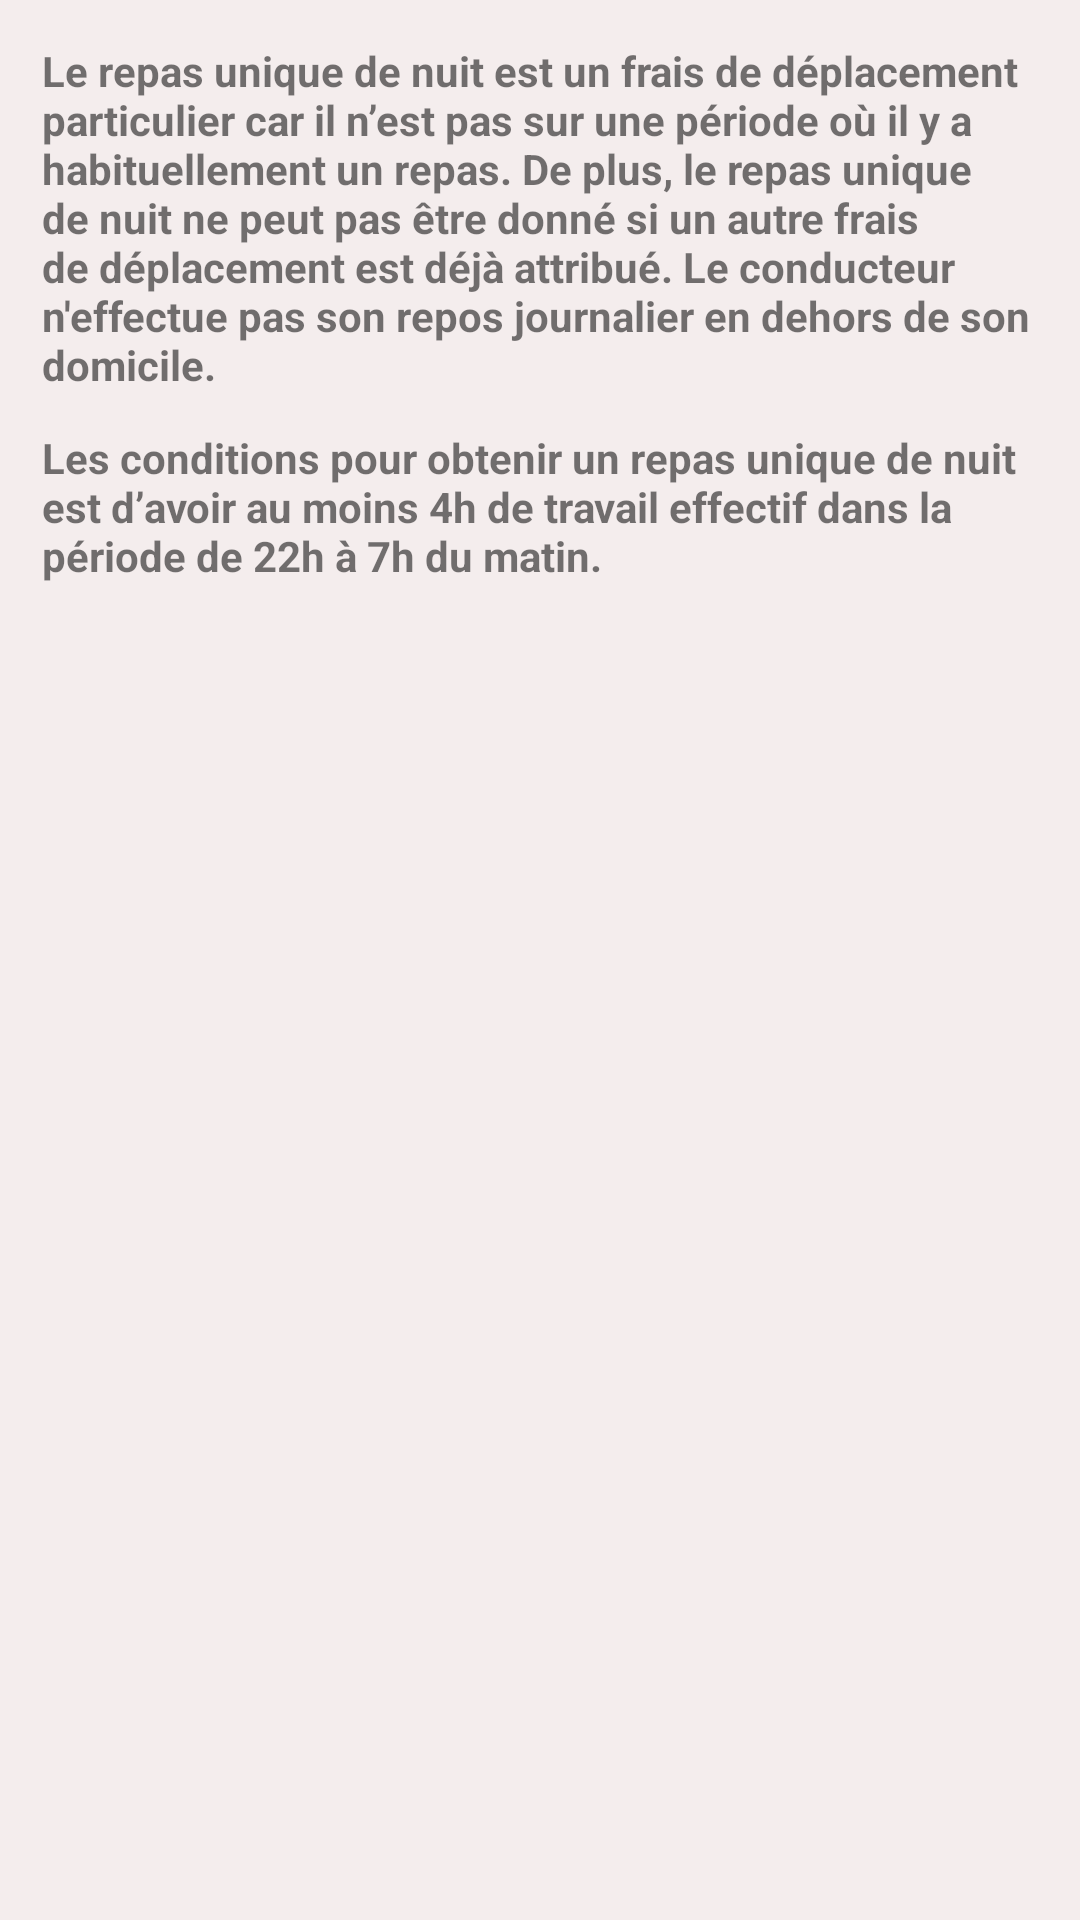

Layout XML and referenced resources for this Android screen:
<!-- AndroidManifest.xml: application theme AppTheme -->
<!-- res/layout/expandable_frais_run.xml -->
<?xml version="1.0" encoding="utf-8"?>
<androidx.constraintlayout.widget.ConstraintLayout xmlns:android="http://schemas.android.com/apk/res/android"
    android:layout_width="match_parent"
    android:layout_height="match_parent">

    <LinearLayout
        android:layout_width="match_parent"
        android:layout_height="match_parent"
        android:background="#F4EDED"
        android:padding="8dp"
        android:orientation="vertical">

        <TextView
            android:id="@+id/textView5"
            android:layout_width="match_parent"
            android:layout_height="wrap_content"
            android:padding="6dp"
            android:text="Le repas unique de nuit est un frais de déplacement particulier car il n’est pas sur une période où il y a habituellement un repas. De plus, le repas unique de nuit ne peut pas être donné si un autre frais de déplacement est déjà attribué. Le conducteur n'effectue pas son repos journalier en dehors de son domicile."
            android:textSize="14sp"
            android:textStyle="bold" />

        <TextView
            android:id="@+id/textView54"
            android:layout_width="match_parent"
            android:layout_height="wrap_content"
            android:padding="6dp"
            android:text="Les conditions pour obtenir un repas unique de nuit est d’avoir au moins 4h de travail effectif dans la période de 22h à 7h du matin."
            android:textSize="14sp"
            android:textStyle="bold" />

        <TextView
            android:id="@+id/textView48"
            android:layout_width="match_parent"
            android:layout_height="300dp" />

    </LinearLayout>
</androidx.constraintlayout.widget.ConstraintLayout>
<!-- resources referenced by this layout -->
<resources>
  <style name="AppTheme" parent="Theme.AppCompat.Light.DarkActionBar">
          <item name="colorPrimary">@color/colorPrimary</item>
          <item name="colorPrimaryDark">@color/colorPrimaryDark</item>
          <item name="colorAccent">@color/colorAccent</item>
          <item name="colorSurface">@color/grey_10</item>
          
      </style>
  <color name="colorPrimary">#F44336</color>
  <color name="colorPrimaryDark">#F44336</color>
  <color name="colorAccent">#E53935</color>
  <color name="grey_10">#FAF7F6</color>
</resources>
